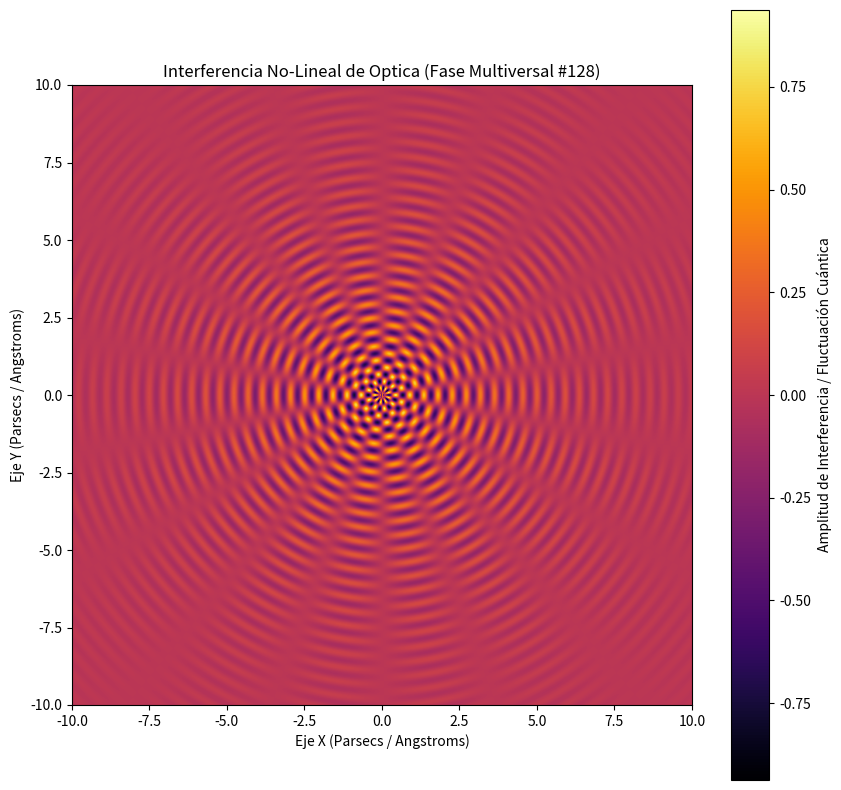

Write Python code to recreate this figure.
%matplotlib inline
# Simulación Multiversal: Optica - Variante 128
import numpy as np
import matplotlib.pyplot as plt

# Parámetros Físicos No-Lineales
omega_1 = 13.763
omega_2 = 9.033
lambda_decay = 0.295
phase_shift = 1.739

x = np.linspace(-10, 10, 800)
y = np.linspace(-10, 10, 800)
X, Y = np.meshgrid(x, y)

# Dinámica de Fluidos / Campos Tensor-Escalares (Fase Multiversal)
R = np.sqrt(X**2 + Y**2) + 1e-5
Z = (np.sin(omega_1 * R + phase_shift) * np.cos(omega_2 * np.arctan2(Y, X))) * np.exp(-lambda_decay * R)

plt.figure(figsize=(10, 10))
plt.imshow(Z, cmap='inferno', extent=[-10, 10, -10, 10], origin='lower')
plt.colorbar(label='Amplitud de Interferencia / Fluctuación Cuántica')
plt.title(r'Interferencia No-Lineal de Optica (Fase Multiversal #128)')
plt.xlabel('Eje X (Parsecs / Angstroms)')
plt.ylabel('Eje Y (Parsecs / Angstroms)')
plt.show()
